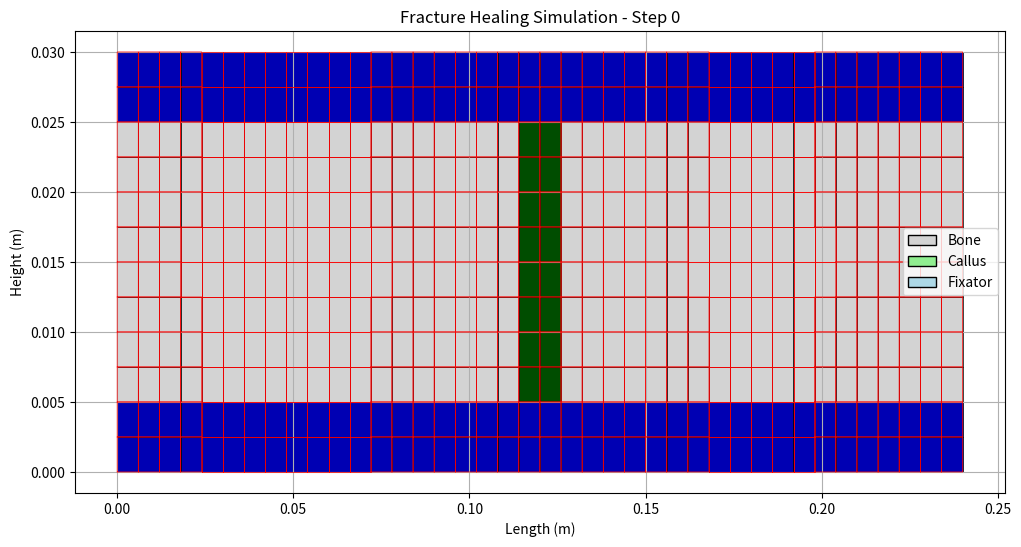

Here is the Python script that generated this plot: (Note: this script raises an exception after producing the figure.)
import numpy as np
import matplotlib.pyplot as plt
import matplotlib.animation as animation
from matplotlib.colors import LinearSegmentedColormap
from scipy.interpolate import griddata

# ...existing code...
import os

# 确保输出目录存在
os.makedirs("output", exist_ok=True)

# 材料参数
E_bone = 18.0e9  # 骨弹性模量 (Pa)
E_callus_initial = 0.1e9  # 初始骨痂弹性模量 (Pa)
E_callus_final = 18.0e9  # 最终骨痂弹性模量 (Pa)
E_fixator = 70.0e9  # 外固定器弹性模量 (Pa)
nu = 0.3  # 泊松比

# 几何参数
bone_length = 0.2  # 骨长度 (m)
bone_width = 0.02  # 骨宽度 (m)
fracture_width = 0.01  # 骨折区域宽度 (m)
fixator_thickness = 0.005  # 外固定器厚度 (m)
fixator_length = bone_length + 0.04  # 外固定器长度 (m)

# 载荷参数
applied_load = 1000  # 施加的载荷 (N)

# 模拟参数
num_steps = 20  # 时间步数
dt = 1.0  # 时间步长 (天)

# 有限元网格参数
nx = 40  # x方向单元数
ny = 12  # y方向单元数


# 创建网格
def create_mesh():
    # 计算节点坐标
    x = np.linspace(0, fixator_length, nx + 1)
    y = np.linspace(0, bone_width + 2 * fixator_thickness, ny + 1)

    # 创建节点坐标矩阵
    nodes = np.zeros(((nx + 1) * (ny + 1), 2))
    for i in range(nx + 1):
        for j in range(ny + 1):
            nodes[i * (ny + 1) + j, 0] = x[i]
            nodes[i * (ny + 1) + j, 1] = y[j]

    # 创建单元连接矩阵
    elements = np.zeros((nx * ny, 4), dtype=int)
    for i in range(nx):
        for j in range(ny):
            n1 = i * (ny + 1) + j
            n2 = (i + 1) * (ny + 1) + j
            n3 = (i + 1) * (ny + 1) + j + 1
            n4 = i * (ny + 1) + j + 1
            elements[i * ny + j, :] = [n1, n2, n3, n4]

    return nodes, elements


# 确定材料类型
def get_material_type(x, y):
    # 外固定器区域
    if y < fixator_thickness or y > bone_width + fixator_thickness:
        return "fixator"

    # 骨折区域
    fracture_start = (
        (fixator_length - bone_length) / 2 + bone_length / 2 - fracture_width / 2
    )
    fracture_end = fracture_start + fracture_width

    if fracture_start <= x <= fracture_end:
        return "callus"
    else:
        return "bone"


# 平面应力弹性矩阵
def plane_stress_matrix(E, nu):
    return E / (1 - nu**2) * np.array([[1, nu, 0], [nu, 1, 0], [0, 0, (1 - nu) / 2]])


# 计算单元刚度矩阵
def element_stiffness(nodes, element, D):
    # 4节点四边形等参元
    xi = np.array([-1 / np.sqrt(3), 1 / np.sqrt(3), 1 / np.sqrt(3), -1 / np.sqrt(3)])
    eta = np.array([-1 / np.sqrt(3), -1 / np.sqrt(3), 1 / np.sqrt(3), 1 / np.sqrt(3)])
    weights = np.array([1, 1, 1, 1])

    ke = np.zeros((8, 8))

    for gp in range(4):
        # 形函数导数
        dN_dxi = 0.25 * np.array(
            [-(1 - eta[gp]), (1 - eta[gp]), (1 + eta[gp]), -(1 + eta[gp])]
        )
        dN_deta = 0.25 * np.array(
            [-(1 - xi[gp]), -(1 + xi[gp]), (1 + xi[gp]), (1 - xi[gp])]
        )

        # 雅可比矩阵
        J = np.zeros((2, 2))
        for i in range(4):
            node_idx = element[i]
            x, y = nodes[node_idx, :]
            J[0, 0] += dN_dxi[i] * x
            J[0, 1] += dN_dxi[i] * y
            J[1, 0] += dN_deta[i] * x
            J[1, 1] += dN_deta[i] * y

        detJ = np.linalg.det(J)
        invJ = np.linalg.inv(J)

        # 形函数对x,y的导数
        dN_dx = invJ[0, 0] * dN_dxi + invJ[0, 1] * dN_deta
        dN_dy = invJ[1, 0] * dN_dxi + invJ[1, 1] * dN_deta

        # B矩阵
        B = np.zeros((3, 8))
        for i in range(4):
            B[0, 2 * i] = dN_dx[i]
            B[1, 2 * i + 1] = dN_dy[i]
            B[2, 2 * i] = dN_dy[i]
            B[2, 2 * i + 1] = dN_dx[i]

        ke += B.T @ D @ B * detJ * weights[gp]

    return ke


# 组装全局刚度矩阵
def assemble_global_stiffness(nodes, elements, material_props):
    num_nodes = nodes.shape[0]
    K = np.zeros((2 * num_nodes, 2 * num_nodes))

    for elem_idx, elem in enumerate(elements):
        # 获取单元中心坐标以确定材料类型
        x_center = np.mean(nodes[elem, 0])
        y_center = np.mean(nodes[elem, 1])
        material_type = get_material_type(x_center, y_center)

        # 获取材料属性
        E = material_props[material_type]["E"]
        nu = material_props[material_type]["nu"]
        D = plane_stress_matrix(E, nu)

        # 计算单元刚度矩阵
        ke = element_stiffness(nodes, elem, D)

        # 组装到全局矩阵
        for i in range(4):
            for j in range(4):
                for di in range(2):
                    for dj in range(2):
                        row = 2 * elem[i] + di
                        col = 2 * elem[j] + dj
                        K[row, col] += ke[2 * i + di, 2 * j + dj]

    return K


# 施加边界条件和载荷
def apply_bc_and_loads(nodes, K, F):
    # 固定左侧边界 (x=0)
    left_nodes = np.where(nodes[:, 0] == 0)[0]
    for node in left_nodes:
        F[2 * node] = 0  # ux = 0
        F[2 * node + 1] = 0  # uy = 0
        K[2 * node, :] = 0
        K[:, 2 * node] = 0
        K[2 * node, 2 * node] = 1
        K[2 * node + 1, :] = 0
        K[:, 2 * node + 1] = 0
        K[2 * node + 1, 2 * node + 1] = 1

    # 在右侧施加拉力 (x=fixator_length)
    right_nodes = np.where(nodes[:, 0] == fixator_length)[0]
    total_nodes = len(right_nodes)
    load_per_node = applied_load / total_nodes

    for node in right_nodes:
        F[2 * node] = load_per_node  # x方向拉力

    return K, F


# 计算应力
def calculate_stress(nodes, elements, U, material_props):
    num_elements = elements.shape[0]
    element_stresses = np.zeros((num_elements, 3))  # sigma_xx, sigma_yy, tau_xy

    for elem_idx, elem in enumerate(elements):
        # 获取单元中心坐标以确定材料类型
        x_center = np.mean(nodes[elem, 0])
        y_center = np.mean(nodes[elem, 1])
        material_type = get_material_type(x_center, y_center)

        # 获取材料属性
        E = material_props[material_type]["E"]
        nu = material_props[material_type]["nu"]
        D = plane_stress_matrix(E, nu)

        # 单元位移
        Ue = np.zeros(8)
        for i in range(4):
            Ue[2 * i] = U[2 * elem[i]]
            Ue[2 * i + 1] = U[2 * elem[i] + 1]

        # 在单元中心计算应力
        xi, eta = 0, 0  # 单元中心

        # 形函数导数
        dN_dxi = 0.25 * np.array([-(1 - eta), (1 - eta), (1 + eta), -(1 + eta)])
        dN_deta = 0.25 * np.array([-(1 - xi), -(1 + xi), (1 + xi), (1 - xi)])

        # 雅可比矩阵
        J = np.zeros((2, 2))
        for i in range(4):
            node_idx = elem[i]
            x, y = nodes[node_idx, :]
            J[0, 0] += dN_dxi[i] * x
            J[0, 1] += dN_dxi[i] * y
            J[1, 0] += dN_deta[i] * x
            J[1, 1] += dN_deta[i] * y

        detJ = np.linalg.det(J)
        invJ = np.linalg.inv(J)

        # 形函数对x,y的导数
        dN_dx = invJ[0, 0] * dN_dxi + invJ[0, 1] * dN_deta
        dN_dy = invJ[1, 0] * dN_dxi + invJ[1, 1] * dN_deta

        # B矩阵
        B = np.zeros((3, 8))
        for i in range(4):
            B[0, 2 * i] = dN_dx[i]
            B[1, 2 * i + 1] = dN_dy[i]
            B[2, 2 * i] = dN_dy[i]
            B[2, 2 * i + 1] = dN_dx[i]

        # 计算应力
        stress = D @ B @ Ue
        element_stresses[elem_idx, :] = stress

    return element_stresses


# 计算von Mises应力
def calculate_von_mises(stress):
    sxx = stress[:, 0]
    syy = stress[:, 1]
    txy = stress[:, 2]
    return np.sqrt(sxx**2 + syy**2 - sxx * syy + 3 * txy**2)


# 可视化函数
def plot_model(nodes, elements, material_props, step, U=None, stresses=None):
    fig, ax = plt.subplots(figsize=(12, 6))

    # 计算当前骨痂与最终骨痂的模量比，用于颜色渐变
    E_callus = material_props["callus"]["E"]
    healing_ratio = (E_callus - E_callus_initial) / (E_callus_final - E_callus_initial)

    for elem in elements:
        x = nodes[elem, 0]
        y = nodes[elem, 1]

        # 获取材料类型
        x_center = np.mean(x)
        y_center = np.mean(y)
        material_type = get_material_type(x_center, y_center)

        # 设置颜色
        if material_type == "bone":
            color = "lightgray"
        elif material_type == "callus":
            # 根据愈合程度改变颜色 (从浅绿到深绿)
            green_value = 0.3 + 0.7 * healing_ratio
            color = (0.0, green_value, 0.0)  # RGB格式
        else:  # fixator
            # 外固定器颜色可以随时间变浅，模拟刚度降低
            blue_value = 0.7 - 0.5 * healing_ratio
            color = (0.0, 0.0, max(0.2, blue_value))  # 保持最小蓝色值

        # 绘制单元
        ax.fill(
            x[[0, 1, 2, 3, 0]],
            y[[0, 1, 2, 3, 0]],
            color=color,
            edgecolor="k",
            linewidth=0.5,
        )

    # 如果有位移，绘制变形后的形状
    if U is not None:
        scale = 100  # 位移放大系数
        deformed_nodes = nodes.copy()
        deformed_nodes[:, 0] += scale * U[::2]
        deformed_nodes[:, 1] += scale * U[1::2]

        for elem in elements:
            x = deformed_nodes[elem, 0]
            y = deformed_nodes[elem, 1]
            ax.plot(x[[0, 1, 2, 3, 0]], y[[0, 1, 2, 3, 0]], "r-", linewidth=0.5)

    # 设置标题和标签
    ax.set_title(f"Fracture Healing Simulation - Step {step}")
    ax.set_xlabel("Length (m)")
    ax.set_ylabel("Height (m)")
    ax.grid(True)

    # 添加图例
    bone_patch = plt.Rectangle(
        (0, 0), 1, 1, fc="lightgray", edgecolor="k", label="Bone"
    )
    callus_patch = plt.Rectangle(
        (0, 0), 1, 1, fc="lightgreen", edgecolor="k", label="Callus"
    )
    fixator_patch = plt.Rectangle(
        (0, 0), 1, 1, fc="lightblue", edgecolor="k", label="Fixator"
    )
    ax.legend(handles=[bone_patch, callus_patch, fixator_patch])

    # 保存图像
    plt.savefig(f"output/model_images/model_step_{step:02d}.png")
    plt.close()

    # 如果有应力数据，绘制应力云图
    if stresses is not None:
        fig, ax = plt.subplots(figsize=(12, 6))

        # 计算von Mises应力
        vm_stress = calculate_von_mises(stresses)

        # 创建每个节点的应力值 (取相邻单元的平均)
        node_stresses = np.zeros(nodes.shape[0])
        node_counts = np.zeros(nodes.shape[0])

        for elem_idx, elem in enumerate(elements):
            for node in elem:
                node_stresses[node] += vm_stress[elem_idx]
                node_counts[node] += 1

        node_stresses /= node_counts

        # 创建应力云图
        x = nodes[:, 0]
        y = nodes[:, 1]
        z = node_stresses

        # 创建网格用于绘图
        xi = np.linspace(x.min(), x.max(), 100)
        yi = np.linspace(y.min(), y.max(), 100)
        zi = griddata((x, y), z, (xi[None, :], yi[:, None]), method="cubic")

        # 绘制云图
        levels = np.linspace(z.min(), z.max(), 20)
        cs = ax.contourf(xi, yi, zi, levels=levels, cmap="jet", extend="both")

        # 添加颜色条
        cbar = fig.colorbar(cs)
        cbar.set_label("Von Mises Stress (Pa)")

        # 绘制网格
        # for elem in elements:
        #     x = nodes[elem, 0]
        #     y = nodes[elem, 1]
        #     ax.plot(x[[0, 1, 2, 3, 0]], y[[0, 1, 2, 3, 0]], "k-", linewidth=0.2)

        # 设置标题和标签
        ax.set_title(f"Stress Distribution - Step {step}")
        ax.set_xlabel("Length (m)")
        ax.set_ylabel("Height (m)")

        # 保存应力云图
        plt.savefig(f"output/stress_images/stress_step_{step:02d}.png")
        plt.close()


# 主模拟函数
def simulate_healing():
    # 创建网格
    nodes, elements = create_mesh()

    # 初始化材料属性
    material_props = {
        "bone": {"E": E_bone, "nu": nu},
        "callus": {"E": E_callus_initial, "nu": nu},
        "fixator": {"E": E_fixator, "nu": nu},
    }

    # 初始化结果存储
    model_images = []
    stress_images = []

    # 时间步循环
    for step in range(num_steps):
        print(f"Processing step {step + 1}/{num_steps}")

        # 更新骨痂弹性模量 (模拟愈合过程)
        t = step / (num_steps - 1)  # 归一化时间 [0,1]
        E_callus = E_callus_initial + t * (E_callus_final - E_callus_initial)
        material_props["callus"]["E"] = E_callus

        # 组装刚度矩阵
        K = assemble_global_stiffness(nodes, elements, material_props)

        # 初始化载荷向量
        F = np.zeros(2 * nodes.shape[0])

        # 施加边界条件和载荷
        K, F = apply_bc_and_loads(nodes, K, F)

        # 求解位移
        U = np.linalg.solve(K, F)

        # 计算应力
        stresses = calculate_stress(nodes, elements, U, material_props)

        # 可视化模型和应力
        plot_model(nodes, elements, material_props, step, U, stresses)

        # 保存图像路径
        model_images.append(f"output/model_images/model_step_{step:02d}.png")
        stress_images.append(f"output/stress_images/stress_step_{step:02d}.png")

    # 创建动画
    def create_animation(image_files, output_name, fps=2):
        fig = plt.figure(figsize=(12, 6))
        ims = []

        for file in image_files:
            img = plt.imread(file)
            im = plt.imshow(img, animated=True)
            ims.append([im])

        ani = animation.ArtistAnimation(fig, ims, interval=500, blit=True)
        ani.save(f"./assets/{output_name}.gif", writer="pillow", fps=fps)
        plt.close()

    # 生成模型动画
    create_animation(model_images, "healing_process")

    # 生成应力动画
    create_animation(stress_images, "stress_distribution")


# 运行模拟
if __name__ == "__main__":
    simulate_healing()
    print("Simulation completed. Results saved to 'output' directory.")
